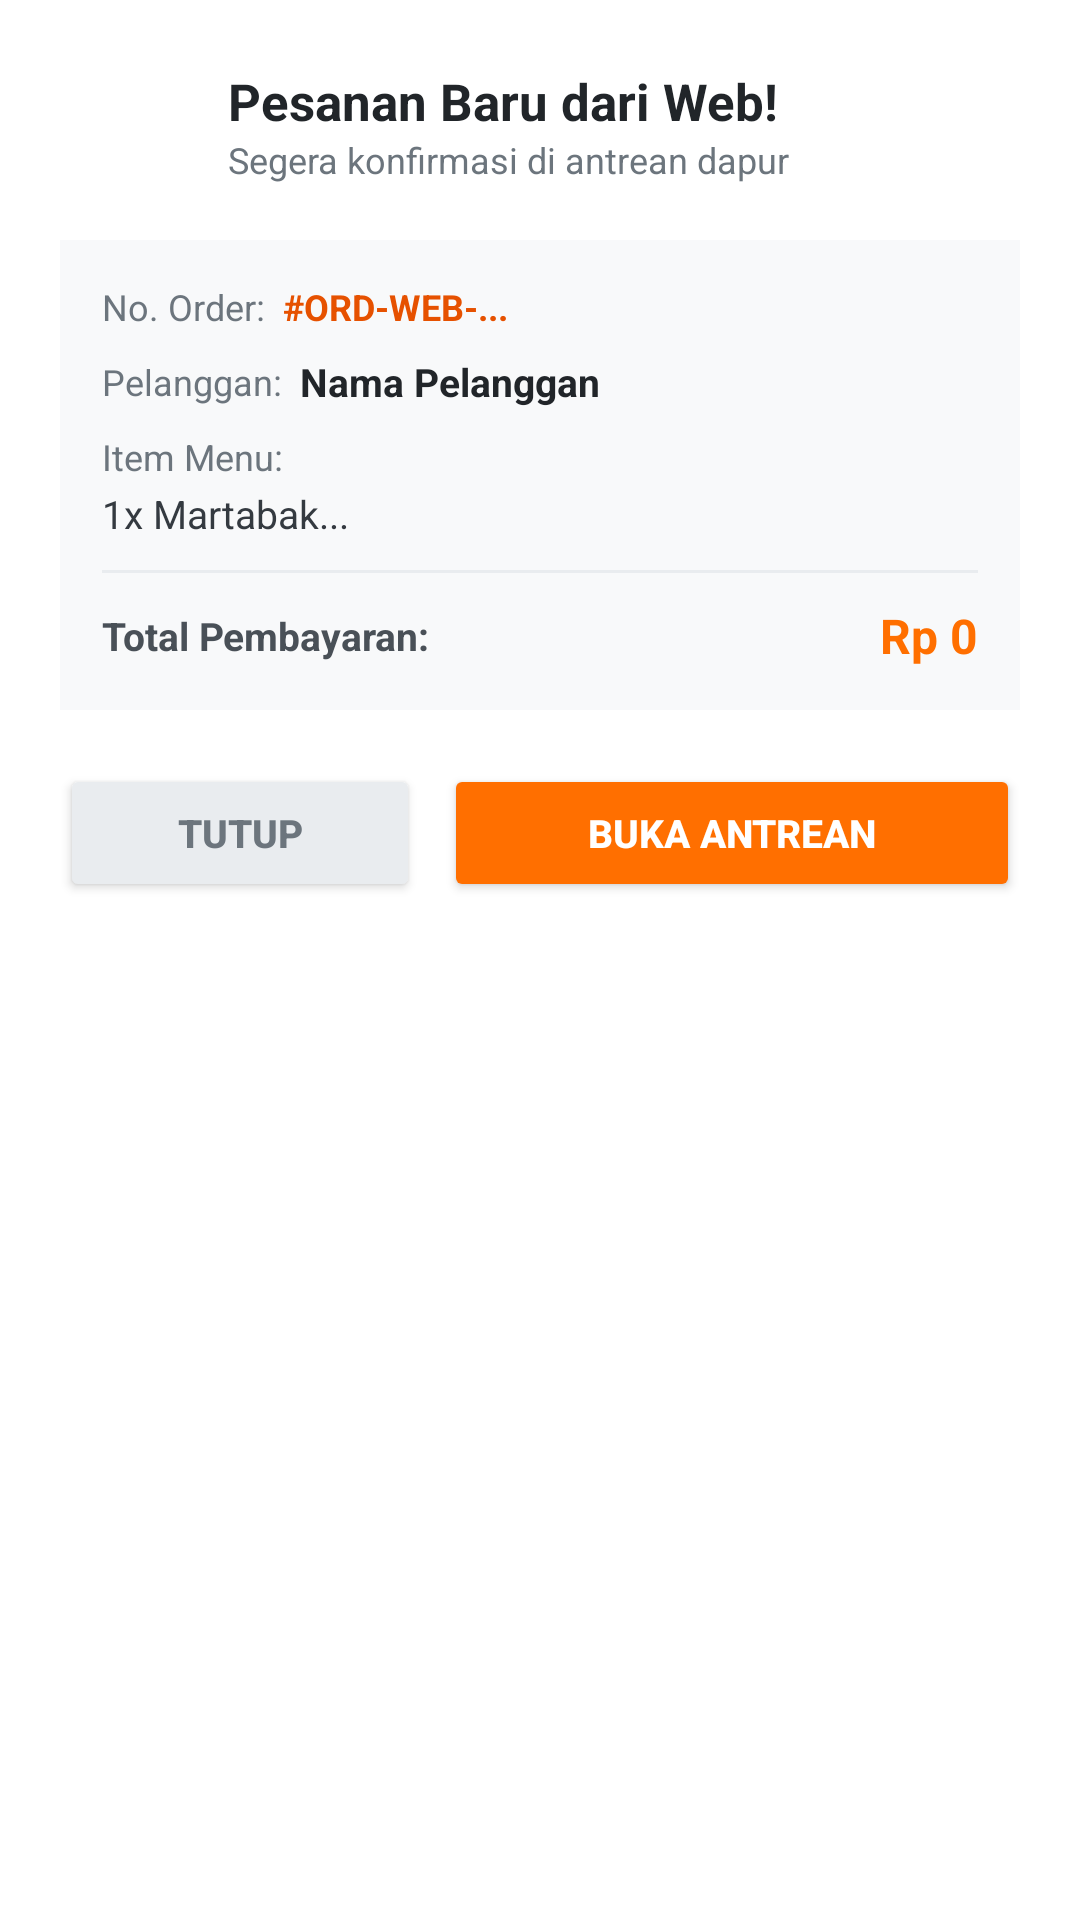

The Android layout XML behind this screen, and the referenced resources:
<!-- AndroidManifest.xml: application theme Theme.Material3.Light -->
<!-- res/layout/dialog_pesanan_baru_web.xml -->
<?xml version="1.0" encoding="utf-8"?>
<LinearLayout xmlns:android="http://schemas.android.com/apk/res/android"
    xmlns:app="http://schemas.android.com/apk/res-auto"
    android:layout_width="match_parent"
    android:layout_height="wrap_content"
    android:orientation="vertical"
    android:background="@drawable/bg_card_minimal"
    android:padding="20dp">

    
    <LinearLayout
        android:layout_width="match_parent"
        android:layout_height="wrap_content"
        android:orientation="horizontal"
        android:gravity="center_vertical"
        android:layout_marginBottom="16dp">

        <FrameLayout
            android:layout_width="44dp"
            android:layout_height="44dp"
            android:background="@drawable/bg_card_minimal"
            android:backgroundTint="#FFE0B2">

            <ImageView
                android:layout_width="26dp"
                android:layout_height="26dp"
                android:layout_gravity="center"
                android:src="@drawable/ic_stat_order"
                app:tint="@color/primary" />
        </FrameLayout>

        <LinearLayout
            android:layout_width="0dp"
            android:layout_height="wrap_content"
            android:layout_weight="1"
            android:layout_marginStart="12dp"
            android:orientation="vertical">

            <TextView
                android:layout_width="wrap_content"
                android:layout_height="wrap_content"
                android:text="Pesanan Baru dari Web!"
                android:textStyle="bold"
                android:textColor="#212529"
                android:textSize="17sp" />

            <TextView
                android:layout_width="wrap_content"
                android:layout_height="wrap_content"
                android:text="Segera konfirmasi di antrean dapur"
                android:textColor="#6C757D"
                android:textSize="12sp" />
        </LinearLayout>
    </LinearLayout>

    
    <LinearLayout
        android:layout_width="match_parent"
        android:layout_height="wrap_content"
        android:orientation="vertical"
        android:background="#F8F9FA"
        android:padding="14dp"
        android:layout_marginBottom="18dp">

        
        <LinearLayout
            android:layout_width="match_parent"
            android:layout_height="wrap_content"
            android:orientation="horizontal"
            android:gravity="center_vertical"
            android:layout_marginBottom="8dp">

            <TextView
                android:layout_width="wrap_content"
                android:layout_height="wrap_content"
                android:text="No. Order:"
                android:textColor="#6C757D"
                android:textSize="12sp" />

            <TextView
                android:id="@+id/txDialogOrderNumber"
                android:layout_width="wrap_content"
                android:layout_height="wrap_content"
                android:layout_marginStart="6dp"
                android:text="#ORD-WEB-..."
                android:textStyle="bold"
                android:textColor="@color/primary_variant"
                android:textSize="12sp" />
        </LinearLayout>

        
        <LinearLayout
            android:layout_width="match_parent"
            android:layout_height="wrap_content"
            android:orientation="horizontal"
            android:gravity="center_vertical"
            android:layout_marginBottom="8dp">

            <TextView
                android:layout_width="wrap_content"
                android:layout_height="wrap_content"
                android:text="Pelanggan:"
                android:textColor="#6C757D"
                android:textSize="12sp" />

            <TextView
                android:id="@+id/txDialogCustomerName"
                android:layout_width="wrap_content"
                android:layout_height="wrap_content"
                android:layout_marginStart="6dp"
                android:text="Nama Pelanggan"
                android:textStyle="bold"
                android:textColor="#212529"
                android:textSize="13sp" />
        </LinearLayout>

        
        <TextView
            android:layout_width="wrap_content"
            android:layout_height="wrap_content"
            android:text="Item Menu:"
            android:textColor="#6C757D"
            android:textSize="12sp"
            android:layout_marginBottom="2dp" />

        <TextView
            android:id="@+id/txDialogItems"
            android:layout_width="match_parent"
            android:layout_height="wrap_content"
            android:text="1x Martabak..."
            android:textColor="#343A40"
            android:textSize="13sp"
            android:lineSpacingExtra="2dp"
            android:layout_marginBottom="10dp" />

        <View
            android:layout_width="match_parent"
            android:layout_height="1dp"
            android:background="#E9ECEF"
            android:layout_marginBottom="10dp" />

        
        <LinearLayout
            android:layout_width="match_parent"
            android:layout_height="wrap_content"
            android:orientation="horizontal"
            android:gravity="center_vertical">

            <TextView
                android:layout_width="0dp"
                android:layout_height="wrap_content"
                android:layout_weight="1"
                android:text="Total Pembayaran:"
                android:textColor="#495057"
                android:textStyle="bold"
                android:textSize="13sp" />

            <TextView
                android:id="@+id/txDialogTotal"
                android:layout_width="wrap_content"
                android:layout_height="wrap_content"
                android:text="Rp 0"
                android:textStyle="bold"
                android:textColor="@color/primary"
                android:textSize="16sp" />
        </LinearLayout>

    </LinearLayout>

    
    <LinearLayout
        android:layout_width="match_parent"
        android:layout_height="wrap_content"
        android:orientation="horizontal">

        <Button
            android:id="@+id/btnDialogTutup"
            android:layout_width="0dp"
            android:layout_height="46dp"
            android:layout_weight="1"
            android:text="Tutup"
            android:textColor="#6C757D"
            android:backgroundTint="#E9ECEF"
            android:textStyle="bold"
            android:textSize="13sp"
            android:layout_marginEnd="8dp" />

        <Button
            android:id="@+id/btnDialogBukaAntrian"
            android:layout_width="0dp"
            android:layout_height="46dp"
            android:layout_weight="1.6"
            android:text="Buka Antrean"
            android:textColor="@color/white"
            android:backgroundTint="@color/primary"
            android:textStyle="bold"
            android:textSize="13sp" />
    </LinearLayout>

</LinearLayout>
<!-- resources referenced by this layout -->
<resources>
  <color name="primary">#FF6F00</color>
  <color name="primary_variant">#E65100</color>
  <color name="white">#FFFFFF</color>
  <style name="Theme.Material3.Light" parent="Theme.MaterialComponents.DayNight.NoActionBar">
          <item name="colorPrimary">@color/primary</item>
          <item name="colorPrimaryVariant">@color/primary_variant</item>
          <item name="colorOnPrimary">@color/on_primary</item>
          <item name="colorSecondary">@color/secondary</item>
          <item name="android:statusBarColor">@color/primary_variant</item>
      </style>
  <color name="on_primary">#FFFFFF</color>
  <color name="secondary">#FFA000</color>
</resources>
